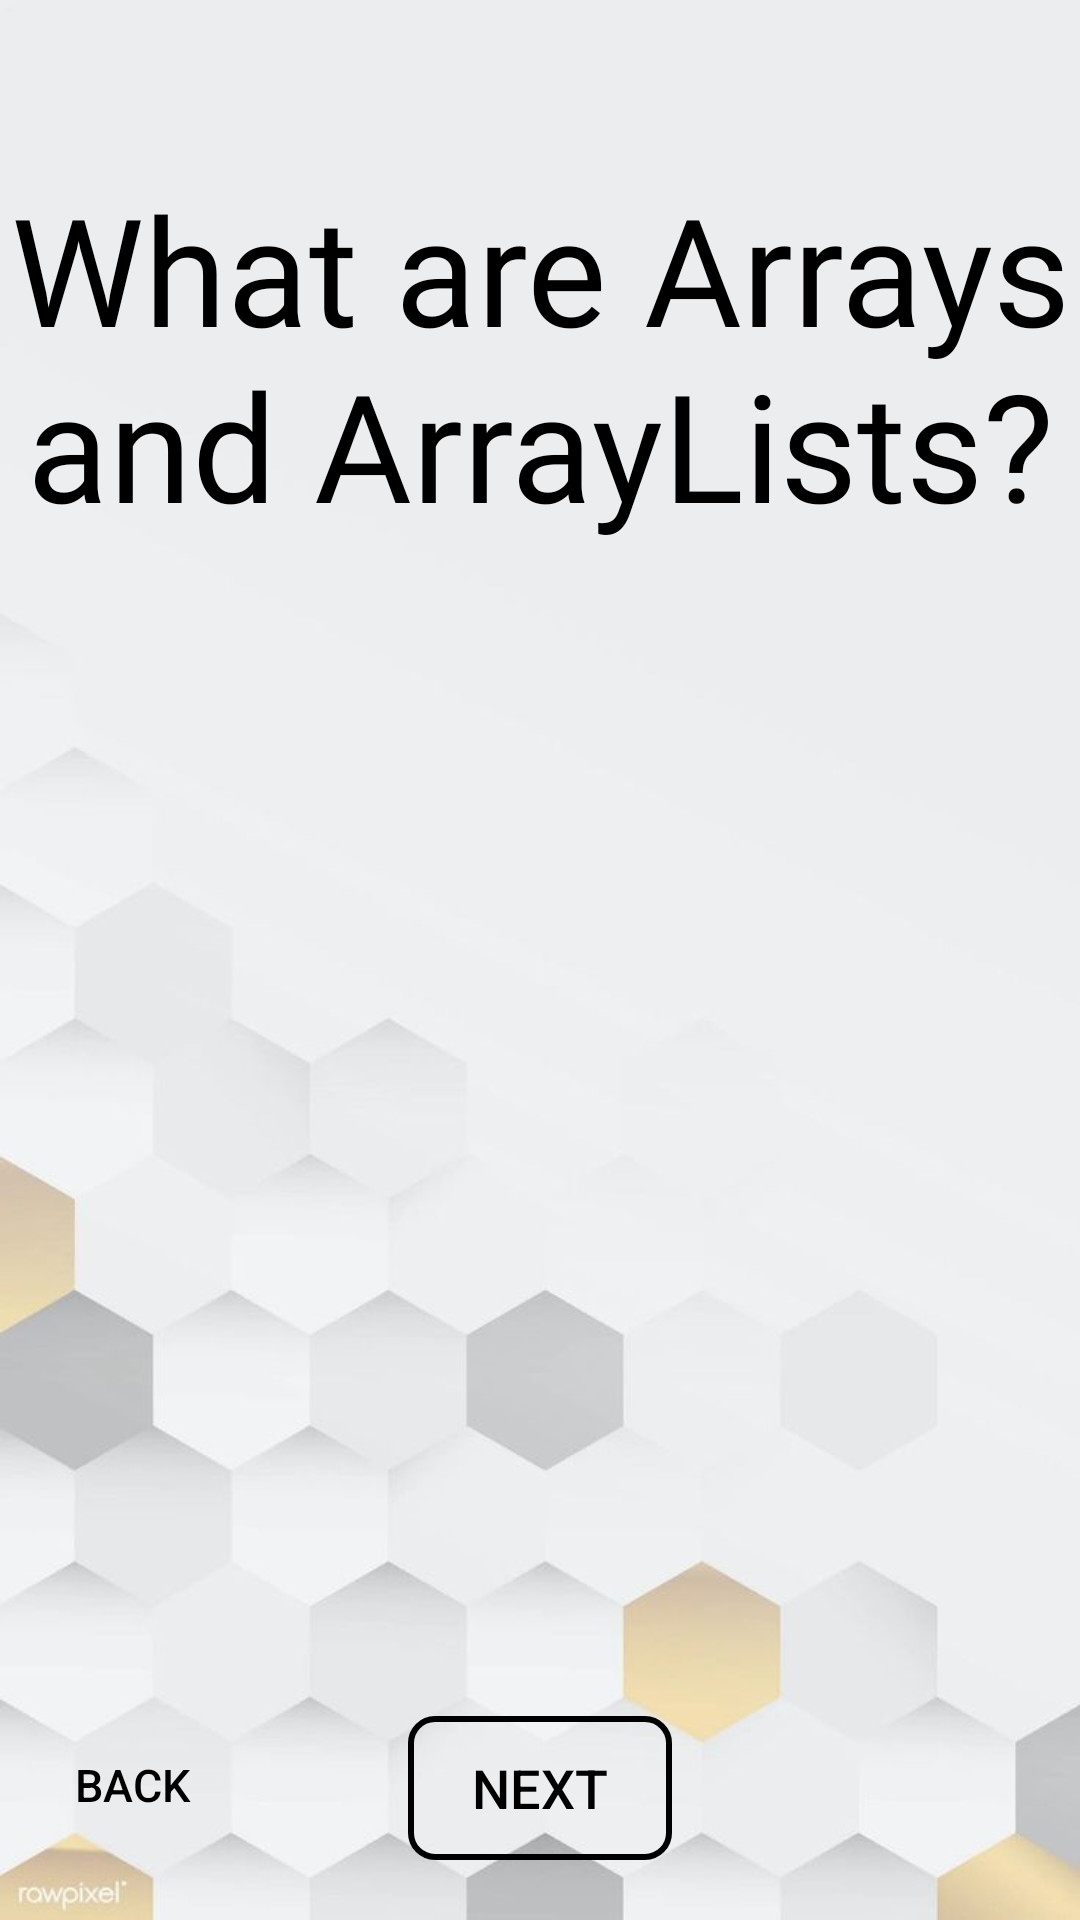

Layout XML and referenced resources for this Android screen:
<!-- AndroidManifest.xml: application theme Theme.JavaStart -->
<!-- res/layout/activity_array.xml -->
<?xml version="1.0" encoding="utf-8"?>
<androidx.constraintlayout.widget.ConstraintLayout xmlns:android="http://schemas.android.com/apk/res/android"
    xmlns:app="http://schemas.android.com/apk/res-auto"
    xmlns:tools="http://schemas.android.com/tools"
    android:id="@+id/main"
    android:layout_width="match_parent"
    android:layout_height="match_parent"
    android:background="@drawable/hbb"
    tools:context=".Array">

        <TextView
            android:id="@+id/what_is_arl"
            android:layout_width="wrap_content"
            android:layout_height="wrap_content"
            android:layout_marginTop="56dp"
            android:fontFamily="@font/aldrich"
            android:gravity="center"
            android:text="@string/what_is_array"
            android:textAppearance="@style/TextAppearance.AppCompat.Body1"
            android:textColor="#000000"
            android:textSize="50sp"
            android:visibility="visible"
            app:layout_constraintEnd_toEndOf="parent"
            app:layout_constraintStart_toStartOf="parent"
            app:layout_constraintTop_toTopOf="parent" />

        <ScrollView
            android:layout_width="match_parent"
            android:layout_height="0dp"
            android:padding="16dp"
            android:scrollbars="vertical"
            app:layout_constraintBottom_toTopOf="@id/next_button"
            app:layout_constraintEnd_toEndOf="parent"
            app:layout_constraintHorizontal_bias="0.0"
            app:layout_constraintStart_toStartOf="parent"
            app:layout_constraintTop_toBottomOf="@id/what_is_arl"
            app:layout_constraintVertical_bias="0.0">

            <TextView
                android:id="@+id/what_are_arraylist"
                android:layout_width="380dp"
                android:layout_height="wrap_content"
                android:fontFamily="@font/aldrich"
                android:gravity="start"
                android:lineSpacingExtra="5dp"
                android:padding="18dp"
                android:scrollbars="vertical"
                android:textColor="@color/black"
                android:textSize="18sp" />
        </ScrollView>

        <Button
            android:id="@+id/next_button"
            android:layout_width="wrap_content"
            android:layout_height="wrap_content"
            android:text="@string/next_button"
            android:textSize="18sp"
            android:background="@drawable/custombutton"
            android:textColor="@color/black"
            app:layout_constraintBottom_toBottomOf="parent"
            app:layout_constraintStart_toStartOf="parent"
            app:layout_constraintEnd_toEndOf="parent"
            android:layout_marginBottom="20dp"/>

        <Button
            android:id="@+id/button3"
            android:layout_width="88dp"
            android:layout_height="50dp"
            android:layout_marginBottom="20dp"
            android:background="@drawable/transparent"
            android:text="@string/button3"
            android:textColor="@color/black"
            android:textSize="15sp"
            app:layout_constraintBottom_toBottomOf="parent"
            app:layout_constraintStart_toStartOf="parent"
            app:layout_constraintHorizontal_bias="0.1"/>

    </androidx.constraintlayout.widget.ConstraintLayout>
<!-- resources referenced by this layout -->
<resources>
  <!-- drawable custombutton (drawable) -->
  <?xml version="1.0" encoding="utf-8"?>
  <shape xmlns:android="http://schemas.android.com/apk/res/android"
      android:shape="rectangle">
  
  
      <solid android:color="@android:color/transparent" />
  
  
      <stroke android:width="2dp" android:color="#000000" />
  
  
      <corners android:radius="8dp" />
  </shape>
  <!-- drawable hbb: jpg bitmap (drawable, 19546 bytes) -->
  <string name="button3">Back</string>
  <string name="next_button">Next</string>
  <string name="what_is_array">What are Arrays and ArrayLists?</string>
  <style name="Theme.JavaStart" parent="Base.Theme.JavaStart" />
  <style name="Base.Theme.JavaStart" parent="Theme.Material3.DayNight.NoActionBar">
          
          
      </style>
  <!-- not gathered from this repository: default colours our renderer supplied (Android Studio template values) -->
  <color name="black">#FF000000</color>
</resources>
